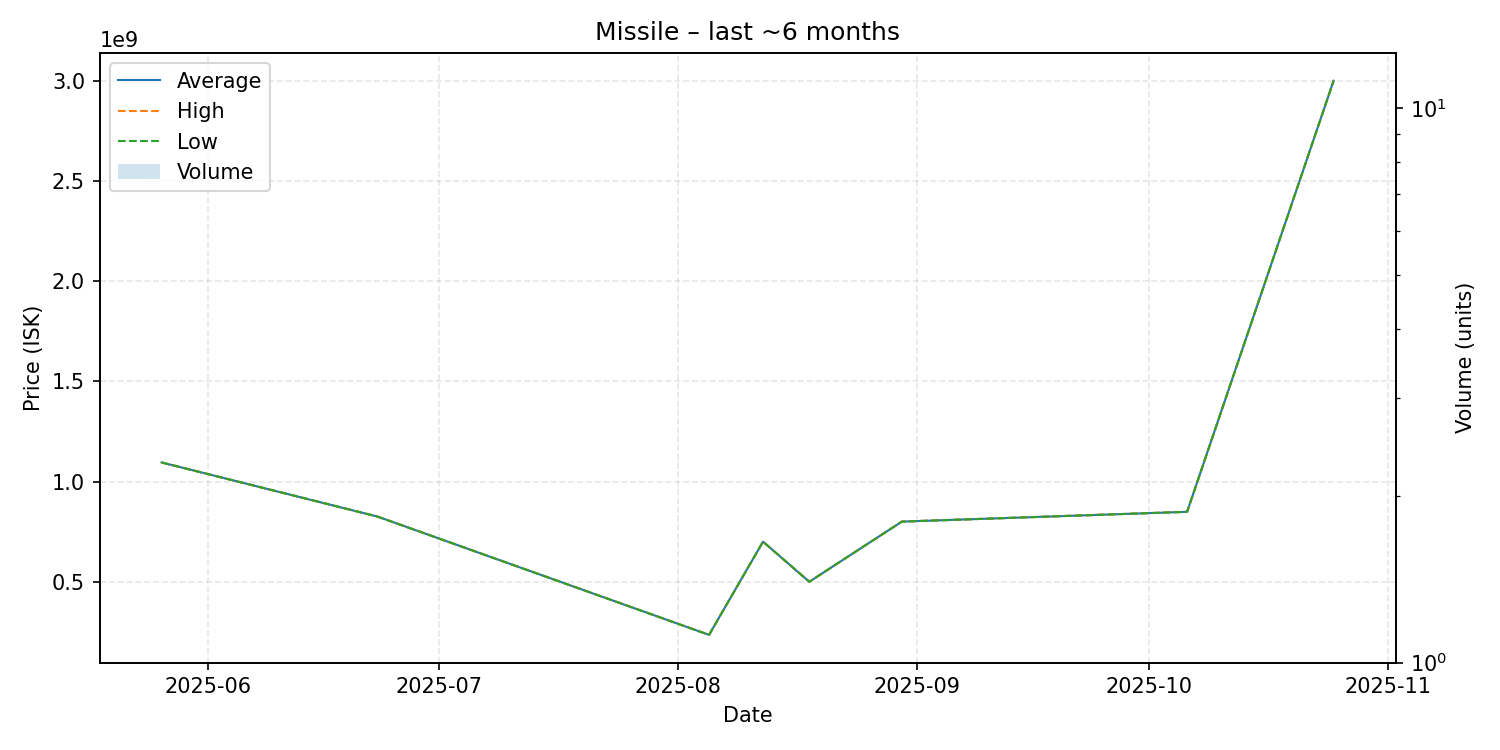

The file beside this chart, header and first rows:
date, average, highest, lowest, order_count, volume
2025-05-26, 1095000000, 1095000000, 1095000000, 1, 1
2025-06-23, 825100000, 825100000, 825100000, 1, 1
2025-08-05, 235100000, 235100000, 235100000, 1, 1
2025-08-12, 700000000, 700000000, 700000000, 1, 1
2025-08-18, 500000000, 500000000, 500000000, 1, 1
2025-08-30, 800000000, 800000000, 800000000, 1, 1
2025-10-06, 848900000, 848900000, 848900000, 1, 1
2025-10-25, 2999000000, 2999000000, 2999000000, 1, 1
